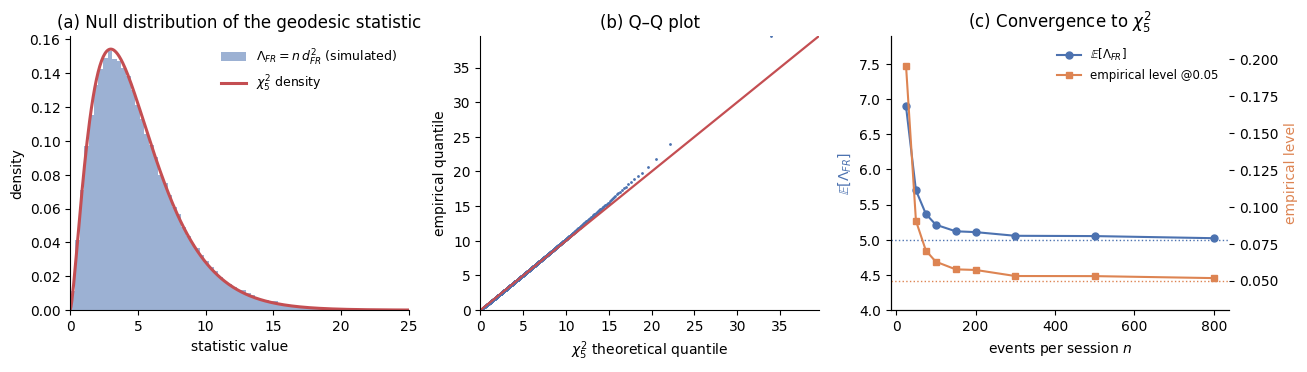

Generate this figure with matplotlib: (Note: this script raises an exception after producing the figure.)
"""
Information-geometric hypothesis testing on the categorical statistical manifold.
Produces REAL numbers and REAL figures used in the manuscript.

Model: each user session is summarised as a draw of n events over K action
types -> empirical distribution p_hat in the probability simplex Delta_{K-1}.
The simplex with the Fisher metric is isometric to the radius-2 sphere via
phi(p) = 2*sqrt(p).  Fisher-Rao (geodesic) distance:
    d_FR(p,q) = 2 * arccos( sum_i sqrt(p_i q_i) )      (Bhattacharyya angle x2)

Test statistic for H0: true law = p0 :
    Lambda_FR(p_hat) = n * d_FR(p_hat, p0)^2     -> chi^2_{K-1}  under H0.

Everything below is computed, not assumed.
"""

from pathlib import Path

import numpy as np
from scipy import stats
import matplotlib
matplotlib.use("Agg")
import matplotlib.pyplot as plt
from mpl_toolkits.mplot3d import Axes3D  # noqa
from matplotlib.patches import FancyArrowPatch
from mpl_toolkits.mplot3d.proj3d import proj_transform
from matplotlib import rcParams

rcParams["font.family"] = "DejaVu Sans"
rcParams["mathtext.fontset"] = "dejavusans"
rcParams["axes.spines.top"] = False
rcParams["axes.spines.right"] = False
rcParams["figure.dpi"] = 120

RNG = np.random.default_rng(20260628)
EPS = 1e-12

# ----------------------------------------------------------------------
# Core geometry
# ----------------------------------------------------------------------
def bhattacharyya(p, q):
    return np.sum(np.sqrt(p * q), axis=-1)

def fisher_rao(p, q):
    bc = np.clip(bhattacharyya(p, q), -1.0, 1.0)
    return 2.0 * np.arccos(bc)

def euclid(p, q):
    return np.sqrt(np.sum((p - q) ** 2, axis=-1))

def empirical_dist(counts):
    n = counts.sum(axis=-1, keepdims=True)
    return counts / n

# ----------------------------------------------------------------------
# Experiment configuration
# ----------------------------------------------------------------------
K = 6                       # number of action types in the MIS dashboard
n_events = 200              # events per session (adequate-sample regime)
N_null = 200_000            # Monte-Carlo replicates under H0
labels = ["view", "search", "click", "cart", "purchase", "admin"]

# "normal behaviour" reference distribution p0 (min*n = 200*0.07 = 14 -> chi2 ok)
p0 = np.array([0.30, 0.24, 0.18, 0.12, 0.09, 0.07])
p0 = p0 / p0.sum()
print("p0 =", np.round(p0, 4), " sum =", p0.sum(),
      " min(n*p0) =", n_events * p0.min())

# ----------------------------------------------------------------------
# 1) THEOREM VALIDATION: null distribution of Lambda_FR  ->  chi^2_{K-1}
# ----------------------------------------------------------------------
counts_null = RNG.multinomial(n_events, p0, size=N_null)
phat_null = empirical_dist(counts_null)

d_null = fisher_rao(phat_null, p0)
Lam_FR_null = n_events * d_null ** 2                          # geodesic statistic
# Pearson chi-square (the classical score statistic) for reference
Lam_PEARSON = np.sum((counts_null - n_events * p0) ** 2 /
                     (n_events * p0), axis=-1)
# naive Euclidean statistic (NOT chi-square calibrated)
Lam_E_null = n_events * euclid(phat_null, p0) ** 2

df = K - 1
print("\n--- Null calibration (Theorem) ---")
print(f"E[Lambda_FR]      = {Lam_FR_null.mean():.3f}   (chi2_{df} mean = {df})")
print(f"Var[Lambda_FR]    = {Lam_FR_null.var():.3f}   (chi2_{df} var  = {2*df})")
print(f"corr(Lam_FR, Pearson) = "
      f"{np.corrcoef(Lam_FR_null, Lam_PEARSON)[0,1]:.4f}")

# KS test of Lambda_FR against chi^2_{K-1}
ks = stats.kstest(Lam_FR_null, "chi2", args=(df,))
print(f"KS(Lambda_FR, chi2_{df}): D = {ks.statistic:.4f}, p = {ks.pvalue:.3f}")

# empirical level of the chi^2 threshold at nominal alphas
for a in (0.10, 0.05, 0.01):
    thr = stats.chi2.ppf(1 - a, df)
    emp = np.mean(Lam_FR_null > thr)
    print(f"  nominal alpha={a:.2f}  chi2 thr={thr:5.2f}  "
          f"empirical level(FR) = {emp:.4f}")

# show Euclidean statistic is mis-calibrated if one (wrongly) used chi2 thr
print("  [Euclidean stat under chi2_5 thresholds -> badly off:]")
for a in (0.10, 0.05, 0.01):
    thr = stats.chi2.ppf(1 - a, df)
    emp = np.mean(Lam_E_null > thr)
    print(f"    nominal alpha={a:.2f}  empirical level(Eucl) = {emp:.4f}")

# ----------------------------------------------------------------------
# 2) ANOMALY DETECTION: Fisher-Rao vs Euclidean (calibrated per-method)
# ----------------------------------------------------------------------
# Calibrate each statistic to its OWN empirical null quantile (fair comparison)
def emp_threshold(stat_null, alpha):
    return np.quantile(stat_null, 1 - alpha)

thr_FR_05 = emp_threshold(Lam_FR_null, 0.05)
thr_E_05  = emp_threshold(Lam_E_null, 0.05)

# Family of anomalies: shift mass toward the RARE 'admin' channel (index 5),
# a classic security anomaly, parameterised by severity s in [0,1].
def anomaly_dist(s):
    p = p0.copy()
    delta = np.array([-0.10, -0.08, -0.04, 0.0, 0.04, 0.18])  # into 'admin'
    p = p + s * delta
    p = np.clip(p, 1e-3, None)
    return p / p.sum()

severities = np.linspace(0.0, 1.0, 11)
N_test = 40_000

def power_at(stat_fn, thr, p_alt):
    counts = RNG.multinomial(n_events, p_alt, size=N_test)
    ph = empirical_dist(counts)
    stat = stat_fn(ph)
    return np.mean(stat > thr)

stat_FR = lambda ph: n_events * fisher_rao(ph, p0) ** 2
stat_E  = lambda ph: n_events * euclid(ph, p0) ** 2

power_FR, power_E = [], []
for s in severities:
    pa = anomaly_dist(s)
    power_FR.append(power_at(stat_FR, thr_FR_05, pa))
    power_E.append(power_at(stat_E,  thr_E_05,  pa))
power_FR, power_E = np.array(power_FR), np.array(power_E)

print("\n--- Power vs severity (Type-I error fixed at 0.05 each) ---")
print("  s      power_FR   power_E")
for s, a, b in zip(severities, power_FR, power_E):
    print(f"  {s:0.2f}    {a:0.3f}     {b:0.3f}")

# ----------------------------------------------------------------------
# 3) ROC / AUC at a single moderate anomaly level
# ----------------------------------------------------------------------
s_roc = 0.5
p_alt = anomaly_dist(s_roc)
print(f"\nROC anomaly distribution (s={s_roc}):", np.round(p_alt, 4))

# scores under H0 (normal) and H1 (anomalous)
N_roc = 60_000
c0 = RNG.multinomial(n_events, p0,    size=N_roc); ph0 = empirical_dist(c0)
c1 = RNG.multinomial(n_events, p_alt, size=N_roc); ph1 = empirical_dist(c1)

sFR0, sFR1 = stat_FR(ph0), stat_FR(ph1)
sE0,  sE1  = stat_E(ph0),  stat_E(ph1)

def roc_curve(neg, pos, grid=400):
    lo = min(neg.min(), pos.min()); hi = max(neg.max(), pos.max())
    thr = np.linspace(lo, hi, grid)
    tpr = np.array([(pos > t).mean() for t in thr])
    fpr = np.array([(neg > t).mean() for t in thr])
    order = np.argsort(fpr)
    fpr, tpr = fpr[order], tpr[order]
    auc = np.trapezoid(tpr, fpr)
    return fpr, tpr, auc

fpr_FR, tpr_FR, auc_FR = roc_curve(sFR0, sFR1)
fpr_E,  tpr_E,  auc_E  = roc_curve(sE0,  sE1)
print(f"AUC  Fisher-Rao = {auc_FR:.4f}")
print(f"AUC  Euclidean  = {auc_E:.4f}")

# ----------------------------------------------------------------------
# 4) CONVERGENCE: E[Lambda_FR] -> df and empirical level -> alpha as n grows
# ----------------------------------------------------------------------
n_grid = [25, 50, 75, 100, 150, 200, 300, 500, 800]
N_conv = 60_000
mean_curve, level_curve = [], []
thr05 = stats.chi2.ppf(0.95, df)
for n in n_grid:
    c = RNG.multinomial(n, p0, size=N_conv)
    ph = empirical_dist(c)
    lam = n * fisher_rao(ph, p0) ** 2
    mean_curve.append(lam.mean())
    level_curve.append(np.mean(lam > thr05))
mean_curve = np.array(mean_curve); level_curve = np.array(level_curve)
print("\n--- Convergence of Lambda_FR to chi^2_{K-1} ---")
for n, m, l in zip(n_grid, mean_curve, level_curve):
    print(f"  n={n:4d}  E[Lam]={m:5.2f} (->{df})  level@0.05={l:.3f} (->0.05)")

# ----------------------------------------------------------------------
# FIGURE 2: null calibration histogram vs chi^2 density + QQ + convergence
# ----------------------------------------------------------------------
fig, (ax1, ax2, ax3) = plt.subplots(1, 3, figsize=(13.2, 3.8))
xx = np.linspace(0, 25, 400)
ax1.hist(Lam_FR_null, bins=120, density=True, color="#4C72B0",
         alpha=0.55, label=r"$\Lambda_{FR}=n\,d_{FR}^2$ (simulated)")
ax1.plot(xx, stats.chi2.pdf(xx, df), color="#C44E52", lw=2.2,
         label=fr"$\chi^2_{{{df}}}$ density")
ax1.set_xlim(0, 25); ax1.set_xlabel("statistic value")
ax1.set_ylabel("density")
ax1.set_title("(a) Null distribution of the geodesic statistic")
ax1.legend(frameon=False, fontsize=9)

# QQ plot
probs = np.linspace(0.5 / N_null, 1 - 0.5 / N_null, 2000)
q_emp = np.quantile(Lam_FR_null, probs)
q_th = stats.chi2.ppf(probs, df)
ax2.plot(q_th, q_emp, ".", ms=2, color="#4C72B0")
lim = [0, max(q_th.max(), q_emp.max())]
ax2.plot(lim, lim, color="#C44E52", lw=1.6)
ax2.set_xlabel(fr"$\chi^2_{{{df}}}$ theoretical quantile")
ax2.set_ylabel("empirical quantile")
ax2.set_title("(b) Q–Q plot")
ax2.set_xlim(lim); ax2.set_ylim(lim)

# convergence panel
ax3b = ax3.twinx()
l1 = ax3.plot(n_grid, mean_curve, "-o", color="#4C72B0", ms=5,
              label=r"$\mathbb{E}[\Lambda_{FR}]$")
ax3.axhline(df, color="#4C72B0", ls=":", lw=1)
l2 = ax3b.plot(n_grid, level_curve, "-s", color="#DD8452", ms=5,
               label="empirical level @0.05")
ax3b.axhline(0.05, color="#DD8452", ls=":", lw=1)
ax3.set_xlabel("events per session $n$")
ax3.set_ylabel(r"$\mathbb{E}[\Lambda_{FR}]$", color="#4C72B0")
ax3b.set_ylabel("empirical level", color="#DD8452")
ax3.set_title("(c) Convergence to $\\chi^2_{5}$")
ax3.set_ylim(df - 1, mean_curve.max() + 1)
ax3b.set_ylim(0.03, max(level_curve) + 0.02)
lns = l1 + l2
ax3.legend(lns, [x.get_label() for x in lns], frameon=False, fontsize=8.5,
           loc="upper right")
fig.tight_layout()
fig.savefig("figures/fig_null_calibration.pdf", bbox_inches="tight")
fig.savefig("figures/fig_null_calibration.png", bbox_inches="tight", dpi=150)
plt.close(fig)

# ----------------------------------------------------------------------
# FIGURE 3: ROC curves
# ----------------------------------------------------------------------
fig, ax = plt.subplots(figsize=(4.8, 4.4))
ax.plot(fpr_FR, tpr_FR, color="#4C72B0", lw=2.2,
        label=fr"Fisher–Rao geodesic (AUC={auc_FR:.3f})")
ax.plot(fpr_E, tpr_E, color="#DD8452", lw=2.2, ls="--",
        label=fr"Euclidean (AUC={auc_E:.3f})")
ax.plot([0, 1], [0, 1], color="0.6", lw=1, ls=":")
ax.set_xlabel("false positive rate")
ax.set_ylabel("true positive rate")
ax.set_title(f"Anomaly detection ROC (severity s={s_roc})")
ax.legend(frameon=False, fontsize=9, loc="lower right")
ax.set_xlim(0, 1); ax.set_ylim(0, 1.02)
fig.tight_layout()
fig.savefig("figures/fig_roc.pdf", bbox_inches="tight")
fig.savefig("figures/fig_roc.png", bbox_inches="tight", dpi=150)
plt.close(fig)

# ----------------------------------------------------------------------
# FIGURE 4: power vs severity
# ----------------------------------------------------------------------
fig, ax = plt.subplots(figsize=(5.0, 4.0))
ax.plot(severities, power_FR, "-o", color="#4C72B0", ms=5,
        label="Fisher–Rao geodesic test")
ax.plot(severities, power_E, "-s", color="#DD8452", ms=5,
        label="Euclidean test")
ax.axhline(0.05, color="0.6", ls=":", lw=1)
ax.set_xlabel("anomaly severity $s$")
ax.set_ylabel("detection power (at level 0.05)")
ax.set_title("Power comparison (Type-I error fixed)")
ax.legend(frameon=False, fontsize=9, loc="lower right")
ax.set_ylim(0, 1.02)
fig.tight_layout()
fig.savefig("figures/fig_power.pdf", bbox_inches="tight")
fig.savefig("figures/fig_power.png", bbox_inches="tight", dpi=150)
plt.close(fig)

# ----------------------------------------------------------------------
# FIGURE 1: geometry illustration (K=3 simplex -> sphere octant)
# geodesic (great-circle) vs Euclidean chord
# ----------------------------------------------------------------------
class Arrow3D(FancyArrowPatch):
    def __init__(self, xs, ys, zs, *args, **kw):
        super().__init__((0, 0), (0, 0), *args, **kw)
        self._xyz = (xs, ys, zs)
    def do_3d_projection(self, renderer=None):
        (x0, x1), (y0, y1), (z0, z1) = self._xyz
        xs, ys, zs = proj_transform((x0, x1), (y0, y1), (z0, z1), self.axes.M)
        self.set_positions((xs[0], ys[0]), (xs[1], ys[1]))
        return np.min(zs)

emb = lambda p: 2.0 * np.sqrt(p)        # radius-2 sphere
pA = np.array([0.55, 0.35, 0.10])       # "normal" reference
pB = np.array([0.12, 0.33, 0.55])       # an anomalous session
A, B = emb(pA), emb(pB)

# great-circle geodesic between A and B on the radius-2 sphere
def geodesic(A, B, m=80):
    a = A / np.linalg.norm(A); b = B / np.linalg.norm(B)
    om = np.arccos(np.clip(a @ b, -1, 1))
    t = np.linspace(0, 1, m)[:, None]
    pts = (np.sin((1 - t) * om) * a + np.sin(t * om) * b) / np.sin(om)
    return 2.0 * pts

fig = plt.figure(figsize=(5.6, 5.0))
ax = fig.add_subplot(111, projection="3d")
u = np.linspace(0, np.pi / 2, 60); v = np.linspace(0, np.pi / 2, 60)
U, V = np.meshgrid(u, v)
ax.plot_surface(2*np.sin(U)*np.cos(V), 2*np.sin(U)*np.sin(V), 2*np.cos(U),
                color="#9CC", alpha=0.18, linewidth=0, shade=True)
G = geodesic(A, B)
ax.plot(G[:, 0], G[:, 1], G[:, 2], color="#C44E52", lw=2.6,
        label="Fisher–Rao geodesic")
ax.plot([A[0], B[0]], [A[1], B[1]], [A[2], B[2]], color="#DD8452",
        lw=2.0, ls="--", label="Euclidean chord")
ax.scatter(*A, color="#1f3b73", s=55); ax.text(A[0], A[1], A[2]+0.12,
            r"$p_0$ (normal)", fontsize=10)
ax.scatter(*B, color="#7a1f1f", s=55); ax.text(B[0]-0.1, B[1], B[2]+0.12,
            r"anomalous $\hat p$", fontsize=10)
ax.set_xlabel(r"$2\sqrt{p_1}$"); ax.set_ylabel(r"$2\sqrt{p_2}$")
ax.set_zlabel(r"$2\sqrt{p_3}$")
ax.set_title(r"Simplex $\Delta_2$ embedded on the sphere $\;\phi(p)=2\sqrt{p}$")
ax.legend(frameon=False, fontsize=9, loc="upper left")
ax.view_init(elev=22, azim=35)
fig.tight_layout()
fig.savefig("figures/fig_geometry.pdf", bbox_inches="tight")
fig.savefig("figures/fig_geometry.png", bbox_inches="tight", dpi=150)
plt.close(fig)

# distances for the illustrative pair (printed for the text)
print(f"\nIllustrative pair  d_FR = {fisher_rao(pA,pB):.4f}, "
      f"d_Eucl(simplex) = {euclid(pA,pB):.4f}")

# ----------------------------------------------------------------------
# Save a compact results table for the manuscript
# ----------------------------------------------------------------------
Path("data/derived").mkdir(parents=True, exist_ok=True)
with open("data/derived/results_summary.txt", "w") as f:
    f.write("p0 = " + ", ".join(f"{x:.3f}" for x in p0) + "\n")
    f.write(f"n_events={n_events}, K={K}, N_null={N_null}\n")
    f.write(f"E[Lam_FR]={Lam_FR_null.mean():.3f} (target {df})\n")
    f.write(f"Var[Lam_FR]={Lam_FR_null.var():.3f} (target {2*df})\n")
    f.write(f"KS D={ks.statistic:.4f}, p={ks.pvalue:.3f}\n")
    f.write(f"corr(FR,Pearson)={np.corrcoef(Lam_FR_null,Lam_PEARSON)[0,1]:.4f}\n")
    f.write(f"AUC_FR={auc_FR:.4f}, AUC_E={auc_E:.4f}\n")
    for a in (0.10,0.05,0.01):
        thr=stats.chi2.ppf(1-a,df)
        f.write(f"alpha={a}: levelFR={np.mean(Lam_FR_null>thr):.4f}, "
                f"levelEucl={np.mean(Lam_E_null>thr):.4f}\n")
    f.write("severity,power_FR,power_E\n")
    for s,a,b in zip(severities,power_FR,power_E):
        f.write(f"{s:.2f},{a:.3f},{b:.3f}\n")
    f.write("n,E_Lam_FR,level05\n")
    for n,m,l in zip(n_grid,mean_curve,level_curve):
        f.write(f"{n},{m:.3f},{l:.4f}\n")

print("\nAll figures written to figures/. Summary -> data/derived/results_summary.txt")
